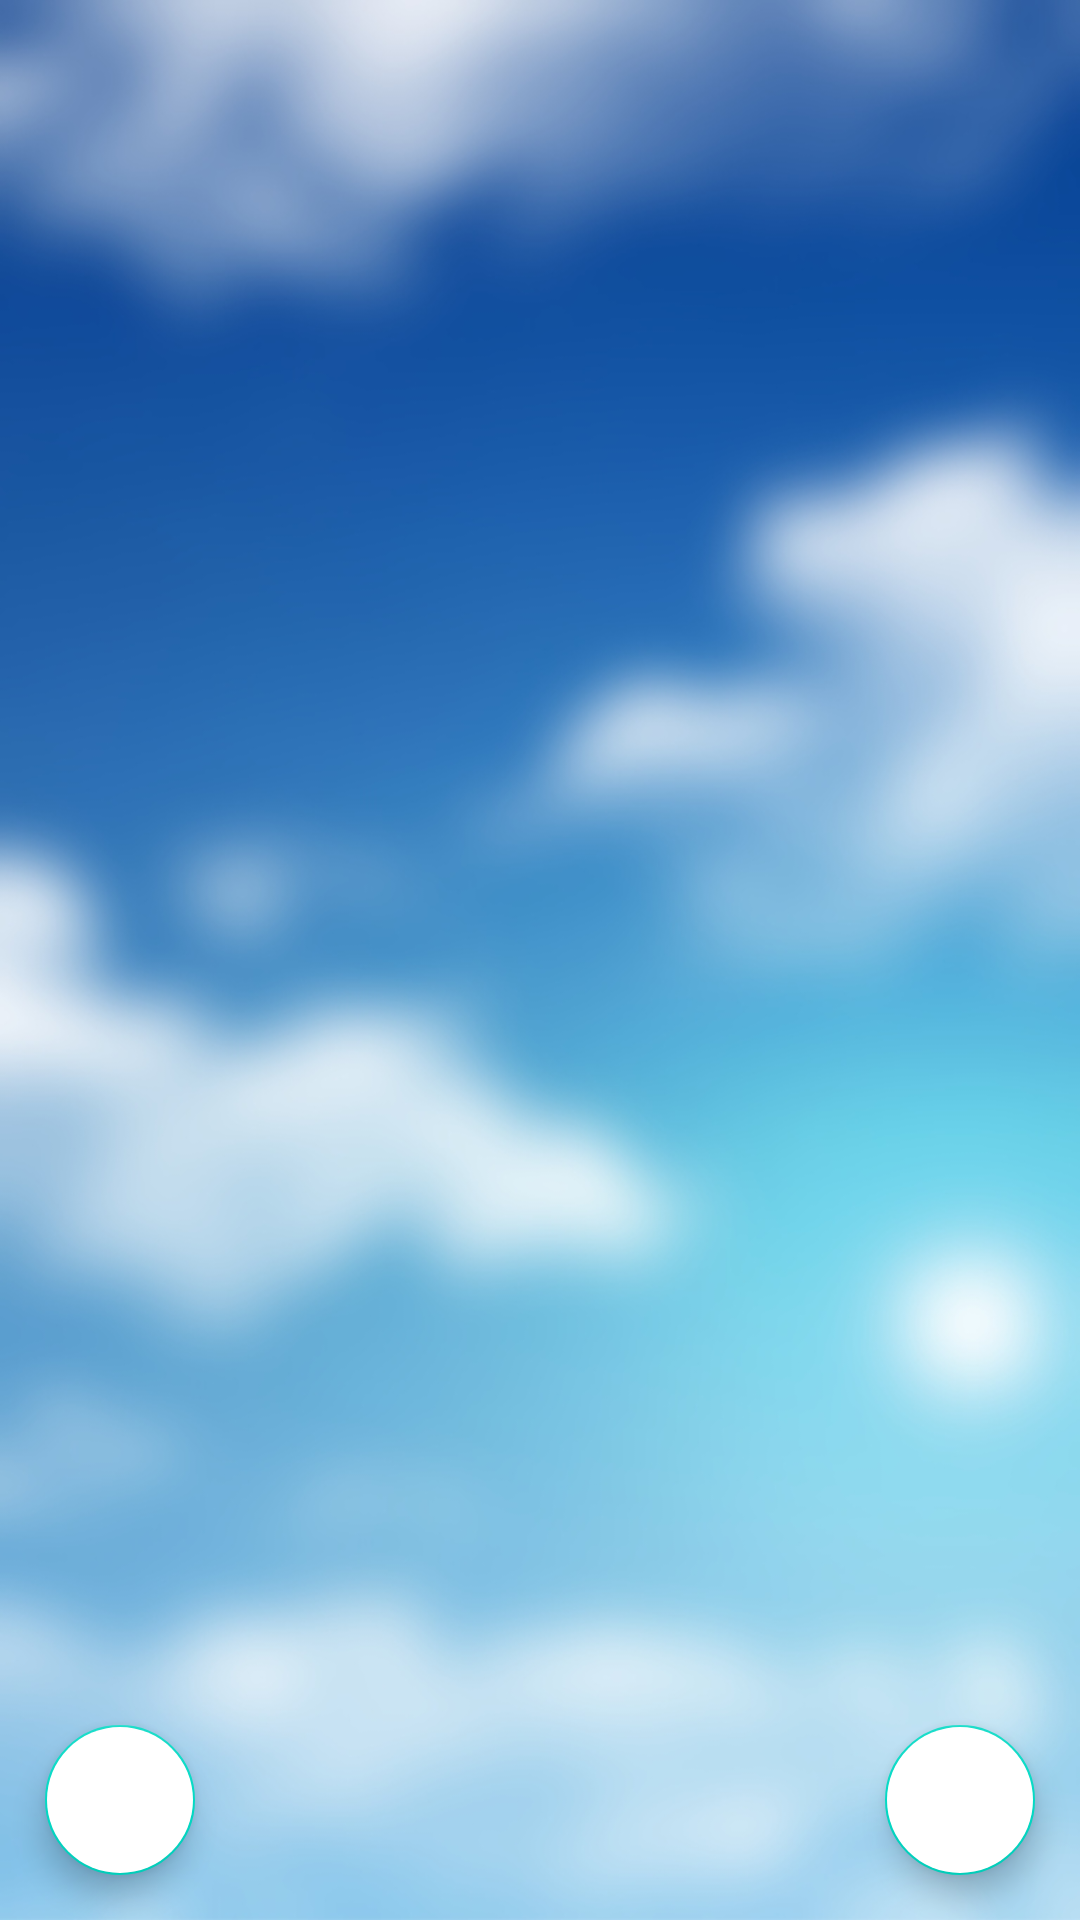

Produce the Android XML layout that renders to this screen, including the resource entries it uses.
<!-- AndroidManifest.xml: application theme Theme.BidingApplication -->
<!-- res/layout/activity_main.xml -->
<?xml version="1.0" encoding="utf-8"?>
<LinearLayout xmlns:android="http://schemas.android.com/apk/res/android"
    xmlns:app="http://schemas.android.com/apk/res-auto"
    xmlns:tools="http://schemas.android.com/tools"
    android:layout_width="match_parent"
    android:orientation="vertical"
    android:layout_height="match_parent"
    android:background="@drawable/mainwallpaper"
    tools:context=".MainActivity">
<androidx.coordinatorlayout.widget.CoordinatorLayout
    android:layout_width="match_parent"
    android:layout_height="match_parent"> d


    <com.google.android.material.floatingactionbutton.FloatingActionButton
        android:id="@+id/logoutButton"
        android:layout_width="match_parent"
        android:layout_height="wrap_content"
        android:layout_gravity="bottom"
        android:layout_margin="15dp"
        android:backgroundTint="@color/white"
        android:contentDescription="TODO"
        android:elevation="10dp"
        android:src="@drawable/signoutpic"
        app:fabCustomSize="50dp"
        app:useCompatPadding="true" />
    <com.google.android.material.floatingactionbutton.FloatingActionButton
        android:layout_width="match_parent"
        android:layout_height="wrap_content"
        android:layout_gravity="bottom|end"
        android:layout_margin="15dp"
        android:src="@drawable/createpic"
        android:elevation="10dp"
        android:backgroundTint="@color/white"
        app:fabCustomSize="50dp"
        android:id="@+id/addItem"
        app:useCompatPadding="true" />

</androidx.coordinatorlayout.widget.CoordinatorLayout>

</LinearLayout>
<!-- resources referenced by this layout -->
<resources>
  <!-- drawable mainwallpaper: jpg bitmap (drawable-v24, 117316 bytes) -->
  <style name="Theme.BidingApplication" parent="Theme.MaterialComponents.DayNight.NoActionBar">
          
          <item name="colorPrimary">@color/purple_500</item>
          <item name="colorPrimaryVariant">@color/purple_700</item>
          <item name="colorOnPrimary">@color/white</item>
          
          <item name="colorSecondary">@color/teal_200</item>
          <item name="colorSecondaryVariant">@color/teal_700</item>
          <item name="colorOnSecondary">@color/black</item>
          
          <item name="android:statusBarColor" tools:targetApi="l">?attr/colorPrimaryVariant</item>
          
      </style>
  <!-- not gathered from this repository: default colours our renderer supplied (Android Studio template values) -->
  <color name="purple_500">#FF6200EE</color>
  <color name="purple_700">#FF3700B3</color>
  <color name="teal_200">#FF03DAC5</color>
  <color name="teal_700">#FF018786</color>
  <color name="black">#FF000000</color>
  <color name="white">#FFFFFFFF</color>
</resources>
